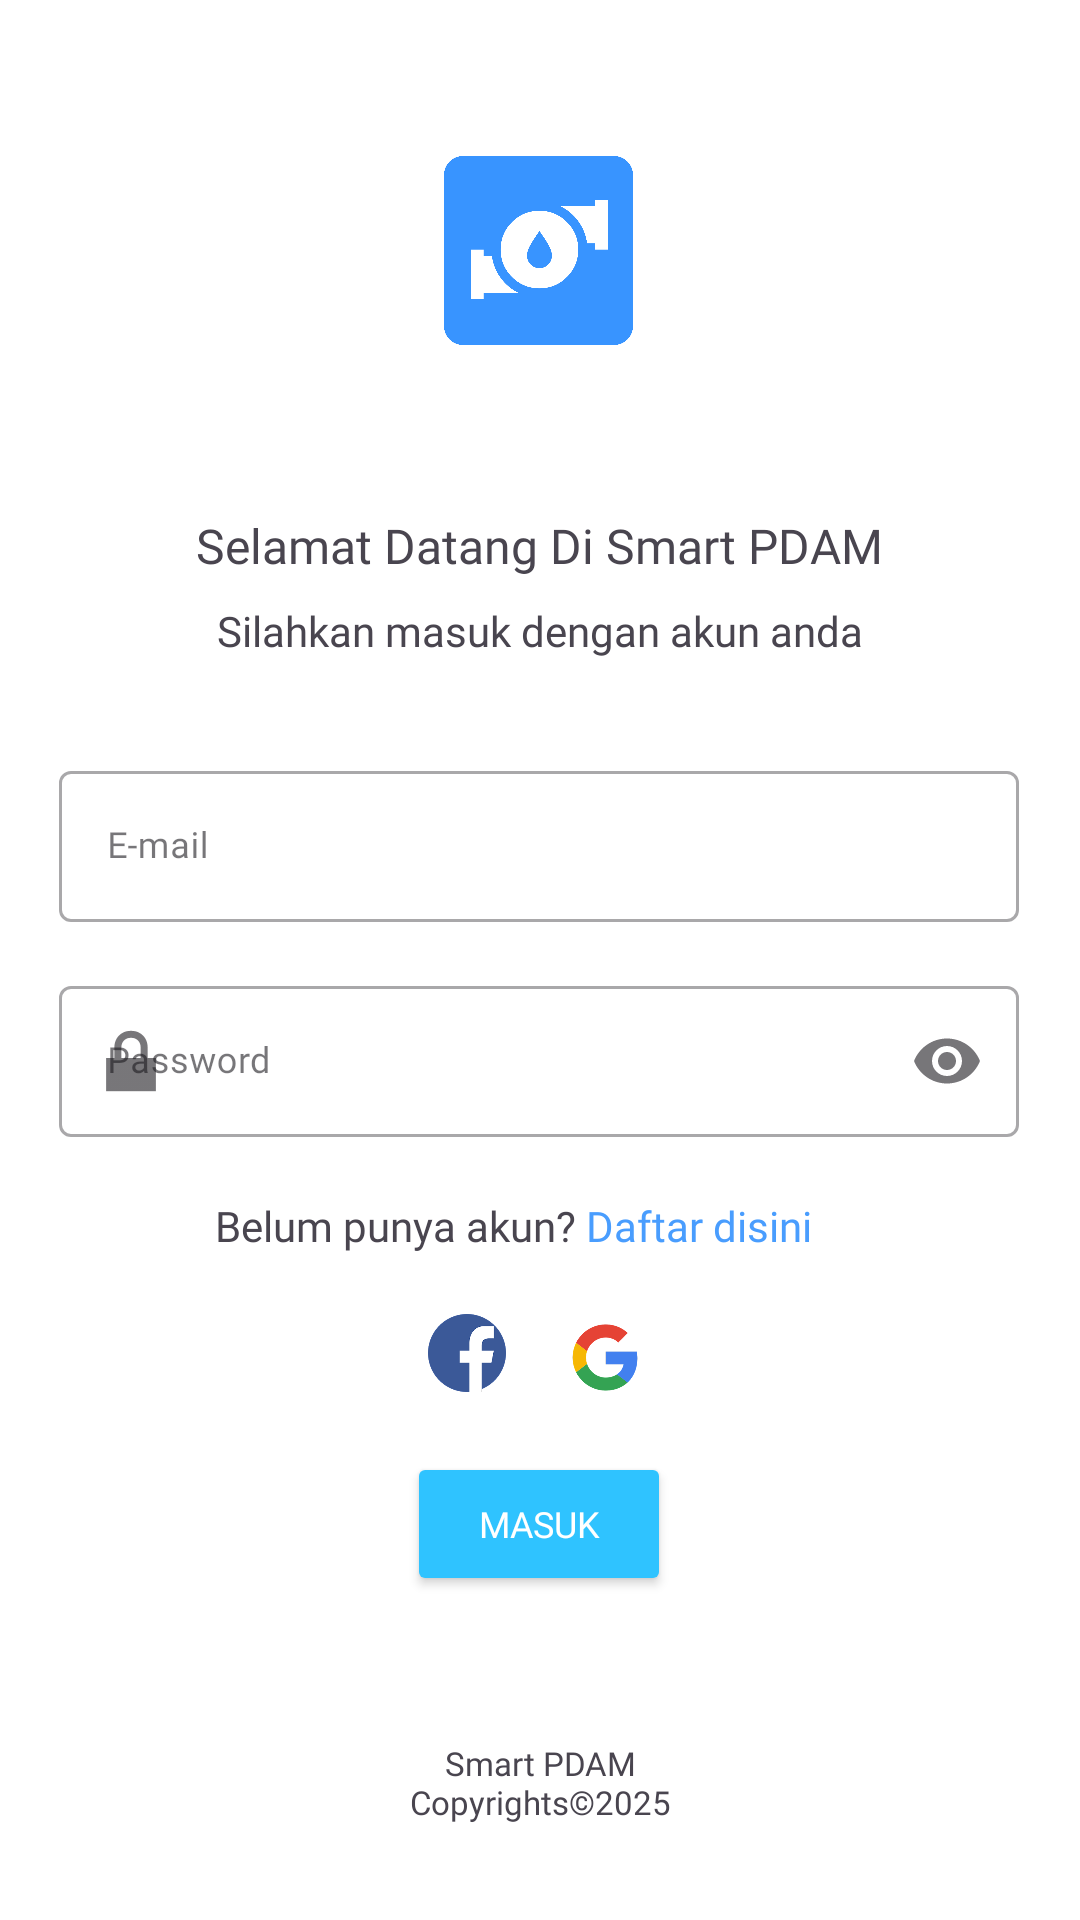

This screen was rendered from an Android layout file. Write that file and the resources it references.
<!-- AndroidManifest.xml: application theme Theme.SmartPDAM -->
<!-- res/layout/activity_login.xml -->
<?xml version="1.0" encoding="utf-8"?>
<androidx.constraintlayout.widget.ConstraintLayout xmlns:android="http://schemas.android.com/apk/res/android"
    xmlns:app="http://schemas.android.com/apk/res-auto"
    xmlns:tools="http://schemas.android.com/tools"
    android:id="@+id/main"
    android:layout_width="match_parent"
    android:layout_height="match_parent"
    android:background="@color/white"
    tools:context=".ui.LoginActivity">

    <ImageView
        android:id="@+id/imageView4"
        android:layout_width="73dp"
        android:layout_height="63dp"
        android:layout_alignParentTop="true"
        android:layout_alignParentEnd="true"
        android:layout_marginTop="52dp"
        app:layout_constraintEnd_toEndOf="parent"
        app:layout_constraintHorizontal_bias="0.498"
        app:layout_constraintStart_toStartOf="parent"
        app:layout_constraintTop_toTopOf="parent"
        app:srcCompat="@drawable/logobaru" />

    
    <androidx.constraintlayout.widget.ConstraintLayout
        android:id="@+id/linearLayout"
        android:layout_width="320dp"
        android:layout_height="440dp"
        android:layout_marginTop="8dp"
        android:background="@drawable/bg_login"
        android:gravity="center"
        android:orientation="vertical"
        app:layout_constraintEnd_toEndOf="parent"
        app:layout_constraintHorizontal_bias="0.494"
        app:layout_constraintStart_toStartOf="parent"
        app:layout_constraintTop_toBottomOf="@+id/imageView4">
        <TextView
            android:id="@+id/text_preview"
            android:layout_width="wrap_content"
            android:layout_height="wrap_content"
            android:layout_gravity="center"
            android:layout_marginTop="48dp"
            android:fontFamily="@font/poppins_extrbold"
            android:text="Selamat Datang Di Smart PDAM"
            android:textSize="16sp"
            app:layout_constraintEnd_toEndOf="parent"
            app:layout_constraintStart_toStartOf="parent"
            app:layout_constraintTop_toTopOf="parent" />

        <TextView
            android:id="@+id/textbawah"
            android:layout_width="wrap_content"
            android:layout_height="wrap_content"
            android:layout_gravity="center"
            android:layout_marginTop="8dp"
            android:fontFamily="@font/poppins"
            android:text="Silahkan masuk dengan akun anda"
            android:textSize="14sp"
            app:layout_constraintEnd_toEndOf="parent"
            app:layout_constraintHorizontal_bias="0.504"
            app:layout_constraintStart_toStartOf="parent"
            app:layout_constraintTop_toBottomOf="@+id/text_preview" />

        
        
        
        
        
        

        <com.google.android.material.textfield.TextInputLayout
            android:id="@+id/filledTextField"
            style="@style/Widget.MaterialComponents.TextInputLayout.OutlinedBox"
            android:layout_width="match_parent"
            android:layout_height="wrap_content"
            android:layout_marginTop="32dp"
            android:hint="E-mail"
            app:endIconMode="clear_text"
            app:layout_constraintTop_toBottomOf="@+id/textbawah"
            app:startIconDrawable="@drawable/baseline_email_24"
            tools:layout_editor_absoluteX="0dp">

            <com.google.android.material.textfield.TextInputEditText
                android:id="@+id/email_login"
                android:layout_width="match_parent"
                android:layout_height="wrap_content"
                android:fontFamily="@font/poppins"
                android:forceHasOverlappingRendering="false"
                android:textColorHint="#042954"
                android:textSize="12sp"
                tools:layout_editor_absoluteX="-3dp"
                tools:layout_editor_absoluteY="196dp" />
        </com.google.android.material.textfield.TextInputLayout>

        <com.google.android.material.textfield.TextInputLayout
            android:id="@+id/filledTextField2"
            style="@style/Widget.MaterialComponents.TextInputLayout.OutlinedBox"
            android:layout_width="match_parent"
            android:layout_height="wrap_content"
            android:layout_marginTop="16dp"
            android:hint="Password"
            app:endIconMode="password_toggle"
            app:layout_constraintTop_toBottomOf="@+id/filledTextField"
            app:startIconDrawable="@android:drawable/ic_lock_lock"
            tools:layout_editor_absoluteX="0dp">

            <com.google.android.material.textfield.TextInputEditText
                android:id="@+id/password_login"
                android:layout_width="match_parent"
                android:layout_height="wrap_content"
                android:fontFamily="@font/poppins"
                android:inputType="textPassword"
                android:textColorHint="#042954"
                android:textSize="12sp"
                tools:layout_editor_absoluteX="41dp"
                tools:layout_editor_absoluteY="98dp" />
        </com.google.android.material.textfield.TextInputLayout>

















        <LinearLayout
            android:id="@+id/regist_group"
            android:layout_width="wrap_content"
            android:layout_height="wrap_content"
            android:orientation="horizontal"
            app:layout_constraintTop_toBottomOf="@+id/filledTextField2"
            app:layout_constraintStart_toStartOf="parent"
            android:layout_marginTop="20dp"
            android:layout_marginStart="52dp">

            <TextView
                android:id="@+id/textregist"
                android:layout_width="wrap_content"
                android:layout_height="wrap_content"
                android:text="Belum punya akun?"
                android:textSize="14sp"
                android:fontFamily="@font/poppins" />

            <TextView
                android:id="@+id/textregistrasi"
                android:layout_width="wrap_content"
                android:layout_height="wrap_content"
                android:text=" Daftar disini"
                android:textColor="@color/blue_text"
                android:textSize="14sp"
                android:fontFamily="@font/poppins_bold"
                android:clickable="true"
                android:focusable="true" />
        </LinearLayout>
        <ImageView
            android:id="@+id/imageViewfb"
            android:layout_width="32dp"
            android:layout_height="26dp"
            android:layout_marginStart="68dp"
            android:layout_marginTop="20dp"
            android:src="@drawable/logofb"
            app:layout_constraintStart_toStartOf="@+id/regist_group"
            app:layout_constraintTop_toBottomOf="@+id/regist_group" />

        <ImageView
            android:id="@+id/imageViewggl"
            android:layout_width="36dp"
            android:layout_height="39dp"
            android:layout_marginStart="12dp"
            android:layout_marginTop="15dp"
            android:src="@drawable/lgooggl"
            app:layout_constraintStart_toEndOf="@+id/imageViewfb"
            app:layout_constraintTop_toBottomOf="@+id/regist_group" />

        <Button
            android:id="@+id/button_login"
            android:layout_width="wrap_content"
            android:layout_height="wrap_content"
            android:layout_gravity="center"
            android:layout_marginTop="12dp"
            android:backgroundTint="#2FC3FF"
            android:fontFamily="@font/poppins_bold"
            android:text="Masuk"
            android:textColor="#FFFFFF"
            android:textSize="12sp"
            app:layout_constraintEnd_toEndOf="parent"
            app:layout_constraintStart_toStartOf="parent"
            app:layout_constraintTop_toBottomOf="@+id/imageViewggl" />

    </androidx.constraintlayout.widget.ConstraintLayout>

    <TextView
        android:id="@+id/textcopyright"
        android:layout_width="110dp"
        android:layout_height="wrap_content"
        android:layout_gravity="center"
        android:layout_marginBottom="32dp"
        android:fontFamily="@font/poppins"
        android:text="Smart PDAM Copyrights©2025"
        android:textSize="11sp"
        android:textAlignment="center"
        app:layout_constraintBottom_toBottomOf="parent"
        app:layout_constraintEnd_toEndOf="parent"
        app:layout_constraintStart_toStartOf="parent" />

</androidx.constraintlayout.widget.ConstraintLayout>
<!-- resources referenced by this layout -->
<resources>
  <color name="blue_text">#499DFE</color>
  <color name="white">#FFFFFFFF</color>
  <!-- drawable bg_login (drawable) -->
  <?xml version="1.0" encoding="utf-8"?>
  <shape xmlns:android="http://schemas.android.com/apk/res/android"
      android:shape="rectangle">
      <corners android:radius="16dp"></corners>
      <solid android:color="#FFFFFF"></solid>
  </shape>
  <!-- drawable lgooggl: png bitmap (drawable, 12836 bytes) -->
  <!-- drawable logobaru: png bitmap (drawable, 18179 bytes) -->
  <!-- drawable logofb: png bitmap (drawable, 9255 bytes) -->
  <style name="Theme.SmartPDAM" parent="Base.Theme.SmartPDAM" />
  <style name="Base.Theme.SmartPDAM" parent="Theme.Material3.DayNight.NoActionBar">
          
          
      </style>
</resources>
